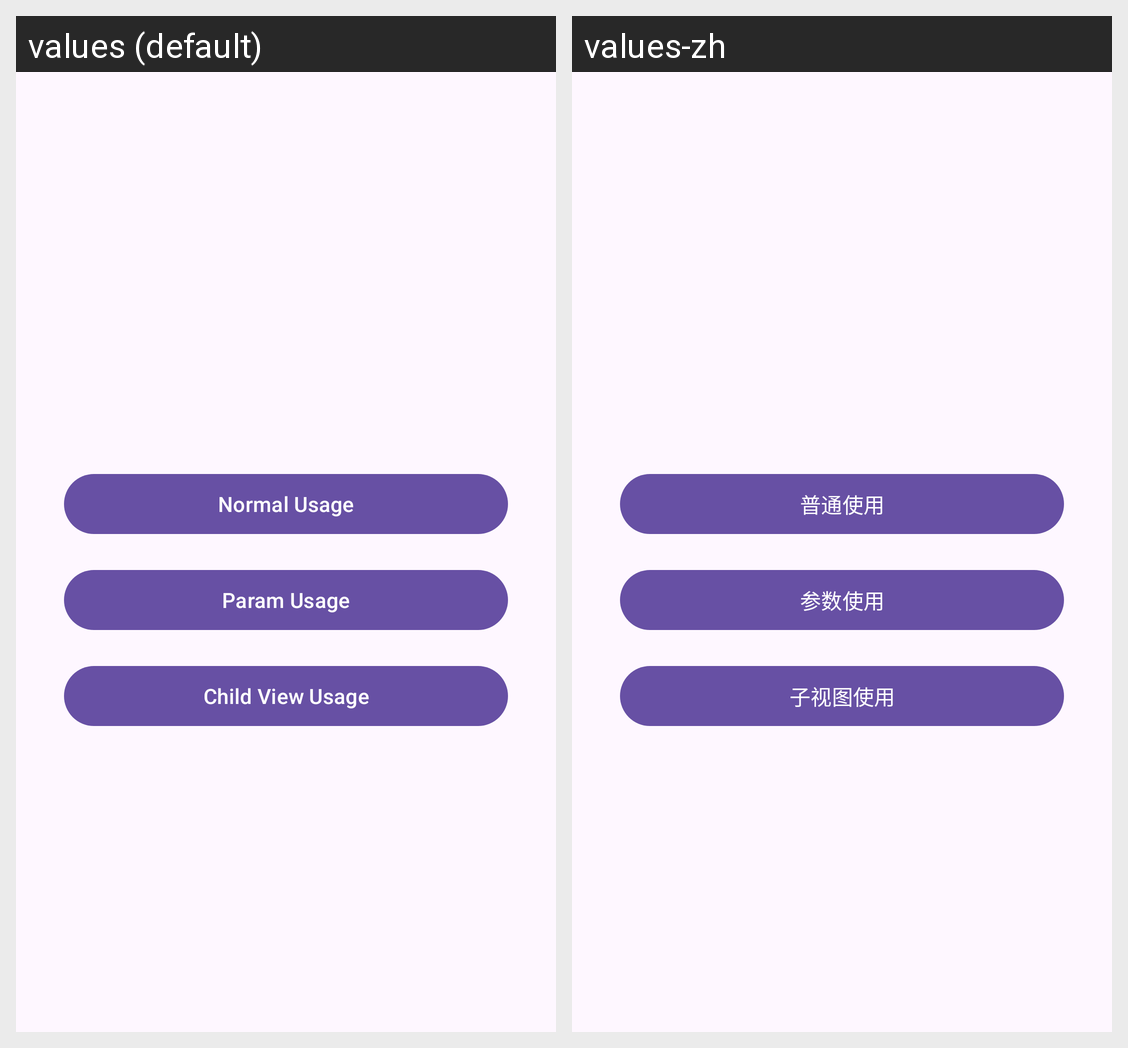

For this localized Android screen grid, give each drawn string resource with its value in every locale shown.
Android screen res/layout/activity_main.xml rendered under 2 locales, left to right: values (default), values-zh. Device: Nexus 5 (rendered at 1080×1920; each locale shown at half size, 540×960, under a caption strip naming it); theme Theme.StateLayout.
Strings drawn on this screen, with the default value and each locale's value (text and hints the layout hard-codes, and strings that could not be matched under every locale, appear in the picture but are not listed):

basic_usage
  values: Normal Usage
  values-zh: 普通使用

param_usage
  values: Param Usage
  values-zh: 参数使用

child_view_usage
  values: Child View Usage
  values-zh: 子视图使用
